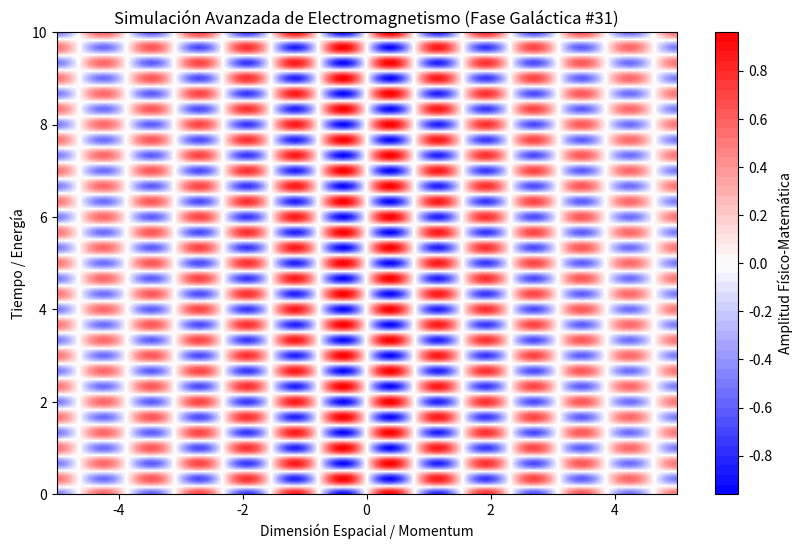

Write the Python code that produced this figure.
%matplotlib inline
# Simulación Galáctica: Electromagnetismo - Variante 31
import numpy as np
import matplotlib.pyplot as plt

# Parámetros Físicos Aleatorios
param_1 = 4.064
param_2 = 9.422
param_3 = 0.135

t = np.linspace(0, 10, 500)
x = np.linspace(-5, 5, 500)
X, T = np.meshgrid(x, t)

# Ecuación Base (Avanzada)
Z = np.sin(X * param_1) * np.cos(T * param_2) * np.exp(-np.abs(X) * param_3)

plt.figure(figsize=(10, 6))
plt.contourf(X, T, Z, 50, cmap='bwr')
plt.colorbar(label='Amplitud Físico-Matemática')
plt.title(r'Simulación Avanzada de Electromagnetismo (Fase Galáctica #31)')
plt.xlabel('Dimensión Espacial / Momentum')
plt.ylabel('Tiempo / Energía')
plt.show()
